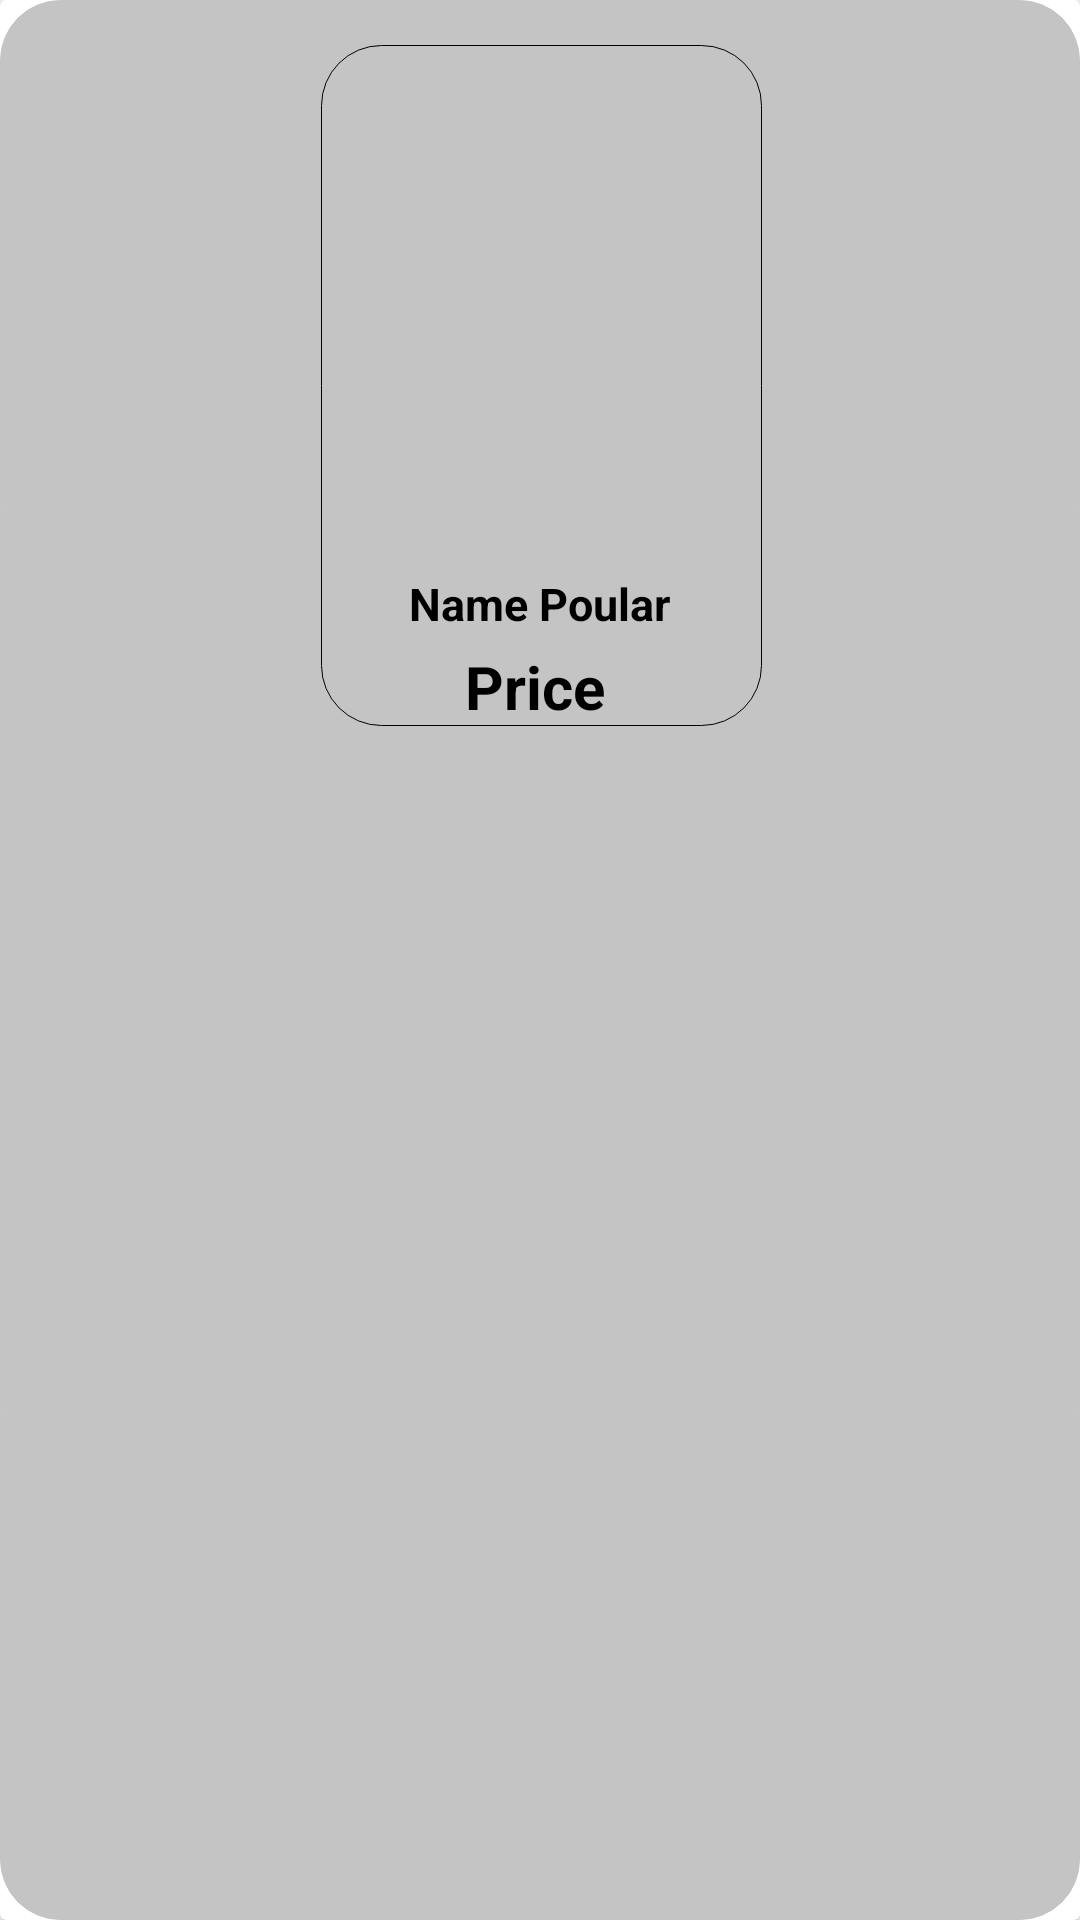

This screen was rendered from an Android layout file. Write that file and the resources it references.
<!-- AndroidManifest.xml: application theme Theme.01_180626991_NguyenTuanAnh -->
<!-- res/layout/recycler_item.xml -->
<?xml version="1.0" encoding="utf-8"?>
<androidx.cardview.widget.CardView xmlns:android="http://schemas.android.com/apk/res/android"
    xmlns:app="http://schemas.android.com/apk/res-auto"
    xmlns:tools="http://schemas.android.com/tools"
    android:layout_width="match_parent"
    android:layout_height="wrap_content"
    android:layout_margin="10dp">

    <androidx.constraintlayout.widget.ConstraintLayout
        android:layout_width="match_parent"
        android:layout_height="match_parent"
        android:background="@drawable/custem"
        android:backgroundTint="#C4C4C4">

        <ImageView
            android:id="@+id/imgPoularA"
            android:layout_width="147dp"
            android:layout_height="227dp"
            android:layout_marginLeft="8dp"
            android:layout_marginTop="15dp"
            android:layout_marginRight="8dp"
            android:layout_marginBottom="15dp"
            android:background="@drawable/custem"
            app:layout_constraintBottom_toBottomOf="parent"
            app:layout_constraintEnd_toEndOf="parent"
            app:layout_constraintHorizontal_bias="0.502"
            app:layout_constraintStart_toStartOf="parent"
            app:layout_constraintTop_toTopOf="parent"
            app:layout_constraintVertical_bias="0.0"></ImageView>

        <TextView
            android:id="@+id/tvPriceA"
            android:layout_width="wrap_content"
            android:layout_height="wrap_content"
            android:layout_marginStart="48dp"
            android:layout_marginLeft="48dp"
            android:layout_marginTop="4dp"
            android:text="Price"
            android:textColor="@color/black"
            android:textSize="20sp"
            android:textStyle="bold"
            app:layout_constraintStart_toStartOf="@id/imgPoularA"
            app:layout_constraintTop_toBottomOf="@+id/tvNameA"></TextView>

        <TextView
            android:id="@+id/tvNameA"
            android:layout_width="wrap_content"
            android:layout_height="wrap_content"
            android:layout_marginTop="176dp"
            android:text="Name Poular"
            android:textColor="@color/black"
            android:textSize="15sp"
            android:textStyle="bold"
            app:layout_constraintEnd_toEndOf="@id/imgPoularA"
            app:layout_constraintHorizontal_bias="0.491"
            app:layout_constraintStart_toStartOf="@id/imgPoularA"
            app:layout_constraintTop_toTopOf="@+id/imgPoularA"></TextView>
    </androidx.constraintlayout.widget.ConstraintLayout>

</androidx.cardview.widget.CardView>
<!-- resources referenced by this layout -->
<resources>
  <!-- drawable custem (drawable) -->
  <?xml version="1.0" encoding="utf-8"?>
  <shape xmlns:android="http://schemas.android.com/apk/res/android"
      android:shape="rectangle">
      <corners android:radius="20dp"></corners>
      <stroke android:width="1px"></stroke>
  
  </shape>
  <style name="Theme.01_180626991_NguyenTuanAnh" parent="Theme.MaterialComponents.DayNight.DarkActionBar">
          
          <item name="colorPrimary">@color/purple_500</item>
          <item name="colorPrimaryVariant">@color/purple_700</item>
          <item name="colorOnPrimary">@color/white</item>
          
          <item name="colorSecondary">@color/teal_200</item>
          <item name="colorSecondaryVariant">@color/teal_700</item>
          <item name="colorOnSecondary">@color/black</item>
          
          <item name="android:statusBarColor" tools:targetApi="l">?attr/colorPrimaryVariant</item>
          
      </style>
  <!-- not gathered from this repository: default colours our renderer supplied (Android Studio template values) -->
  <color name="purple_500">#FF6200EE</color>
  <color name="purple_700">#FF3700B3</color>
  <color name="teal_200">#FF03DAC5</color>
  <color name="teal_700">#FF018786</color>
  <color name="black">#FF000000</color>
  <color name="white">#FFFFFFFF</color>
</resources>
